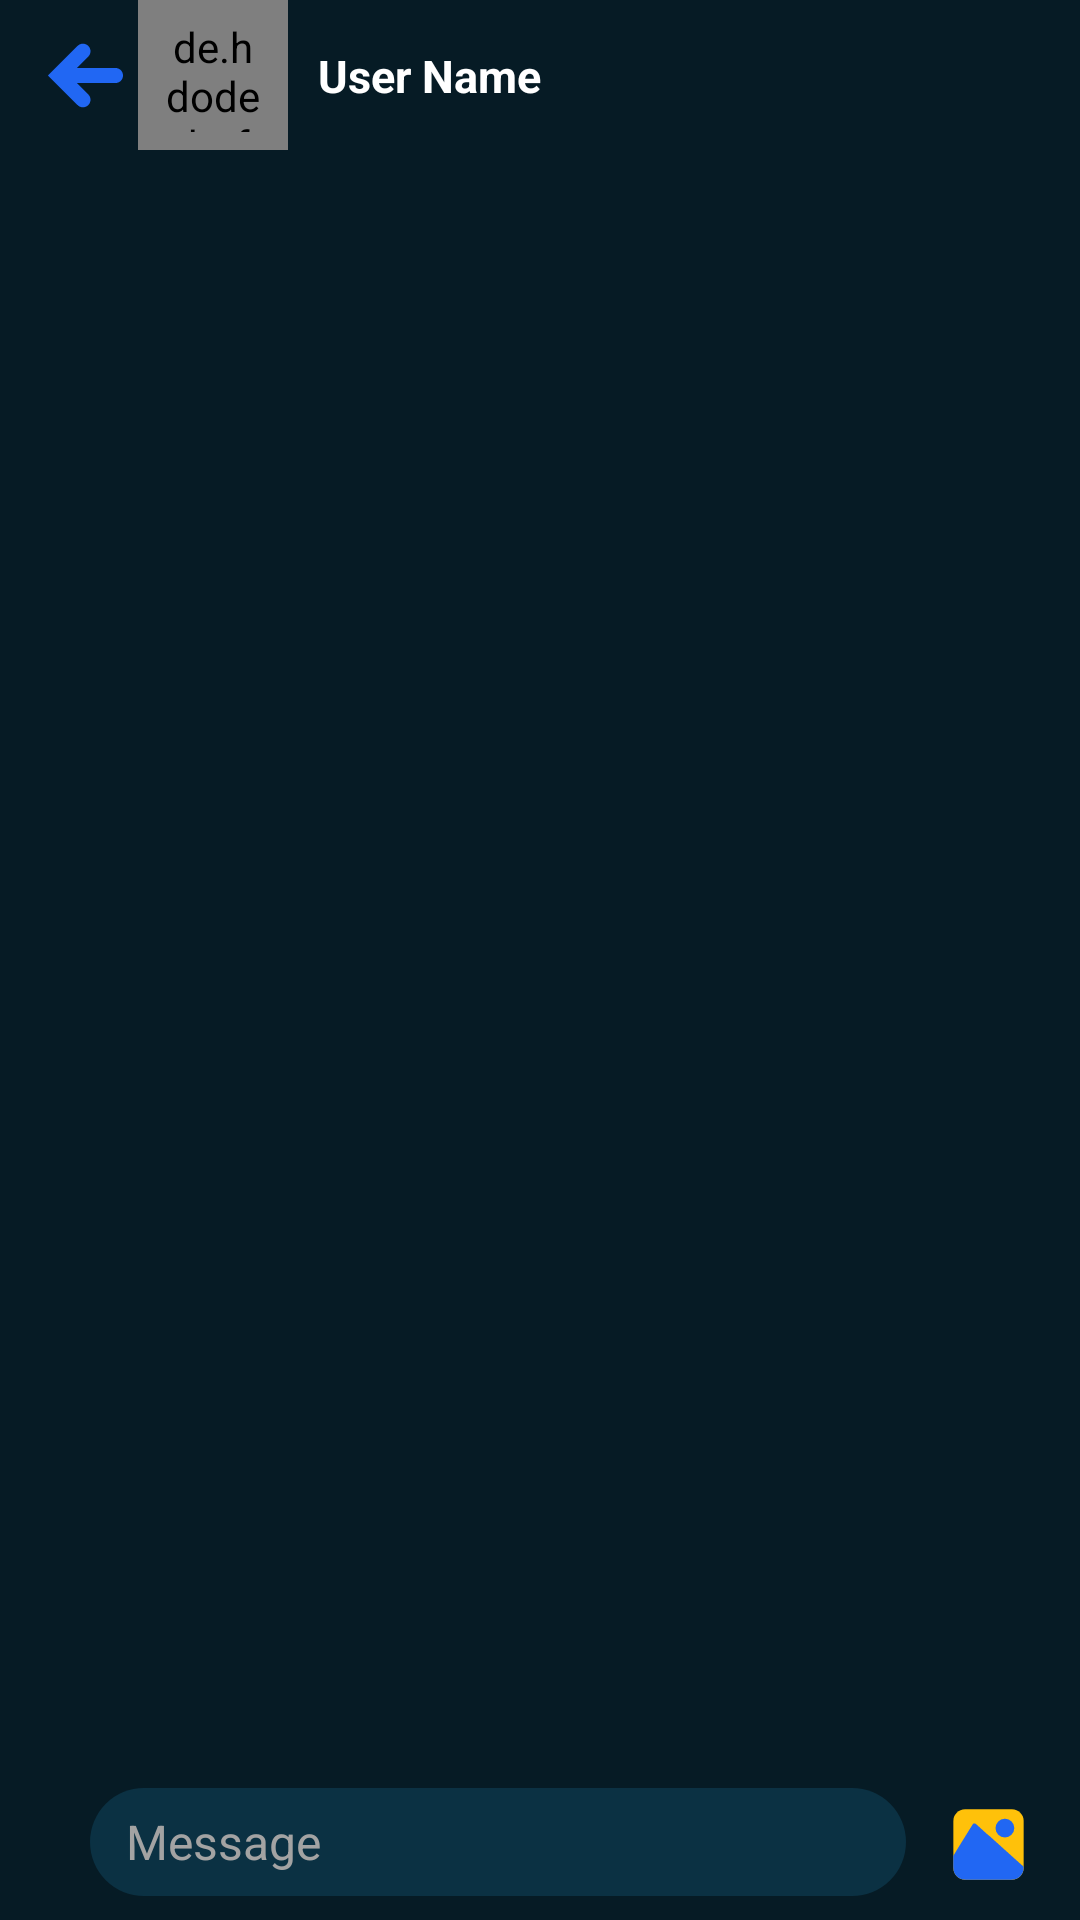

Write the Android layout XML for this screen, with the resource values it uses.
<!-- AndroidManifest.xml: application theme AppTheme -->
<!-- res/layout/activity_chat_user.xml -->
<?xml version="1.0" encoding="utf-8"?>
<RelativeLayout xmlns:android="http://schemas.android.com/apk/res/android"
    xmlns:app="http://schemas.android.com/apk/res-auto"
    xmlns:tools="http://schemas.android.com/tools"
    android:layout_width="match_parent"
    android:layout_height="match_parent"
    android:background="@color/darkGreen"
    android:id="@+id/root"
    tools:context=".ChatUserActivity">
    <RelativeLayout
        android:layout_width="match_parent"
        android:layout_height="match_parent"
        android:layout_above="@+id/send_container"
        android:layout_below="@+id/toolbar">
        <ImageView
            android:layout_width="match_parent"
            android:layout_height="match_parent"
            android:scaleType="centerCrop"
            android:backgroundTintMode="multiply"
            android:src="@drawable/ic_background"/>
        <androidx.recyclerview.widget.RecyclerView
            android:id="@+id/messageListView"
            android:layout_width="match_parent"
            android:layout_height="match_parent"
            android:clipToPadding="false"
            android:paddingTop="3dp"
            android:paddingBottom="18dp"
            tools:listitem="@layout/sender_message" />
    </RelativeLayout>
    <RelativeLayout
        android:id="@+id/typingUserRelativeLayout"
        android:layout_width="wrap_content"
        android:layout_height="wrap_content"
        android:layout_above="@+id/send_container"
        android:layout_alignParentStart="true"
        >
        <com.airbnb.lottie.LottieAnimationView
            android:id="@+id/animationView"
            android:layout_width="48dp"
            android:layout_height="23dp"
            android:layout_marginStart="18dp"
            android:visibility="gone"
            app:lottie_autoPlay="true"
            app:lottie_loop="true"
            app:lottie_rawRes="@raw/typinganimation" />
        <de.hdodenhof.circleimageview.CircleImageView
            android:id="@+id/typingUserPicture"
            android:layout_width="14dp"
            android:layout_height="14dp"
            android:layout_alignTop="@+id/animationView"
            android:layout_alignBottom="@+id/animationView"
            android:layout_alignParentStart="true"
            android:layout_marginStart="8dp"
            android:src="@drawable/admin"
            android:visibility="gone" />
    </RelativeLayout>
    <RelativeLayout
        android:id="@+id/imageRelativeLayout"
        android:layout_width="110dp"
        android:layout_height="150dp"
        android:layout_marginStart="3dp"
        android:layout_above="@+id/send_container"
        android:layout_alignParentStart="true"
        android:background="@drawable/imageviewbg"
        android:visibility="gone">
        <ImageView
            android:id="@+id/imageViewClose"
            android:layout_width="16dp"
            android:layout_height="16dp"
            android:layout_alignParentTop="true"
            android:layout_alignParentEnd="true"
            android:layout_marginTop="2dp"
            android:layout_marginEnd="2dp"
            android:src="@drawable/ic_close" />
        <com.makeramen.roundedimageview.RoundedImageView
            android:id="@+id/imageSendView"
            android:layout_width="match_parent"
            android:layout_height="match_parent"
            android:layout_alignParentBottom="true"
            android:layout_marginStart="4dp"
            android:layout_marginTop="19dp"
            android:layout_marginEnd="4dp"
            android:layout_marginBottom="4dp"
            android:src="@drawable/admin"
            app:riv_corner_radius="3dp" />
    </RelativeLayout>
    <androidx.constraintlayout.widget.ConstraintLayout
        android:id="@+id/send_container"
        android:layout_width="match_parent"
        android:minHeight="50dp"

        android:layout_height="wrap_content"

        android:paddingTop="8dp"
        android:paddingEnd="8dp"
        android:paddingBottom="8dp"
        android:paddingStart="30dp"
        android:background="@drawable/shape_circle"
        android:layout_alignParentBottom="true">

        <EditText
            android:id="@+id/textField"
            android:layout_width="0dp"
            android:layout_height="wrap_content"
            android:hint="Message"
            android:inputType="textCapSentences|textMultiLine"
            android:maxHeight="110dp"
            android:background="@drawable/edit_text_bg"
            android:paddingStart="12dp"
            android:paddingTop="6dp"
            android:paddingEnd="12dp"
            android:paddingBottom="6dp"
            android:layout_marginEnd="15dp"
            android:textColor="@color/white"
            android:textColorHint="#A3A3A3"
            android:textSize="16sp"
            app:layout_constraintBottom_toBottomOf="parent"
            android:minHeight="36dp"
            app:layout_constraintEnd_toStartOf="@+id/sendImage"
            app:layout_constraintHorizontal_bias="0.5"
            app:layout_constraintStart_toStartOf="parent"
            app:layout_constraintTop_toTopOf="parent" />

        <ImageView
            android:id="@+id/sendImage"
            android:layout_width="25dp"
            android:layout_height="25dp"
            android:layout_alignParentEnd="true"
            android:layout_centerVertical="true"
            android:layout_marginEnd="10dp"
            android:src="@drawable/ic_image"
            android:visibility="visible"
            app:layout_constraintBottom_toBottomOf="parent"
            app:layout_constraintEnd_toStartOf="@+id/sendButton"
            android:layout_marginBottom="4.8dp"/>


        <ImageView
            android:id="@+id/sendButton"
            android:layout_width="25dp"
            android:layout_height="25dp"
            android:layout_alignParentEnd="true"
            android:layout_centerVertical="true"
            android:layout_marginEnd="8dp"
            android:onClick="sendMessage"
            android:src="@drawable/ic_send"
            android:visibility="gone"
            app:layout_constraintBottom_toBottomOf="parent"
            app:layout_constraintEnd_toEndOf="parent"
            android:layout_marginBottom="4.8dp"/>
    </androidx.constraintlayout.widget.ConstraintLayout>
    <androidx.appcompat.widget.Toolbar
        android:id="@+id/toolbar"
        android:layout_width="match_parent"
        android:layout_height="50dp"
        android:background="@color/darkGreen"
        app:popupTheme="@style/MyToolbarStyle">
        <androidx.constraintlayout.widget.ConstraintLayout
            android:layout_width="match_parent"
            android:layout_height="match_parent">

            <ImageView
                android:id="@+id/backPressId"
                android:layout_width="25dp"
                android:layout_height="25dp"
                android:src="@drawable/ic_back"
                app:layout_constraintStart_toStartOf="parent"
                app:layout_constraintBottom_toBottomOf="parent"
                app:layout_constraintTop_toTopOf="parent"
                />

            <de.hdodenhof.circleimageview.CircleImageView
                android:id="@+id/chatProfilePic"
                android:layout_width="50dp"
                android:layout_height="50dp"
                android:layout_marginStart="5dp"
                android:padding="6dp"
                android:src="@drawable/user_dp"
                android:transitionName="imageTransition"
                app:civ_border_color="@color/darkGreen2"
                app:civ_border_width="1.5dp"
                app:layout_constraintBottom_toBottomOf="parent"
                app:layout_constraintStart_toEndOf="@+id/backPressId"
                app:layout_constraintTop_toTopOf="parent" />
            <TextView
                android:id="@+id/chatDetailName"
                android:layout_width="wrap_content"
                android:layout_height="wrap_content"
                android:layout_marginStart="10dp"
                android:text="User Name"
                android:textColor="@color/white"
                android:textSize="15sp"
                android:textStyle="bold"
                android:transitionName="nameTransition"
                app:layout_constraintBottom_toBottomOf="parent"
                app:layout_constraintStart_toEndOf="@+id/chatProfilePic"
                app:layout_constraintTop_toTopOf="@+id/chatProfilePic" />
        </androidx.constraintlayout.widget.ConstraintLayout>
    </androidx.appcompat.widget.Toolbar>
</RelativeLayout>
<!-- res/layout/sender_message.xml (included above) -->
<?xml version="1.0" encoding="utf-8"?>
<RelativeLayout xmlns:android="http://schemas.android.com/apk/res/android"
    xmlns:tools="http://schemas.android.com/tools"
    android:layout_width="wrap_content"
    android:layout_height="wrap_content"
    android:paddingVertical="3dp"
    android:paddingRight="15dp"
    android:paddingLeft="100dp"
    android:clipToPadding="false">

    <RelativeLayout
        android:id="@+id/senderMessageRelativeLayout"
        android:layout_width="wrap_content"
        android:layout_height="wrap_content">
        <TextView
            android:id="@+id/message_body"
            android:layout_width="wrap_content"
            android:layout_height="wrap_content"
            android:layout_alignParentRight="true"
            android:background="@drawable/my_message"
            android:elevation="2dp"
            android:minWidth="60dp"
            android:paddingStart="10dp"
            android:paddingTop="8dp"
            android:paddingEnd="10dp"
            android:paddingBottom="8dp"
            android:text="Placeholder message"
            android:textColor="#fff"
            android:textSize="17sp" />

        <TextView
            android:id="@+id/nameTextView"
            android:layout_width="wrap_content"
            android:layout_height="wrap_content"
            android:layout_below="@+id/message_body"
            android:layout_marginEnd="10dp"
            android:textSize="11sp"
            android:visibility="gone"
            android:layout_marginTop="1dp"
            android:layout_alignParentRight="true"
            android:layout_weight="0"
            android:textColor="@color/white"
            android:textAppearance="?android:attr/textAppearanceSmall"
            android:text="12:00" />

    </RelativeLayout>
</RelativeLayout>
<!-- resources referenced by this layout -->
<resources>
  <color name="darkGreen">#061B25</color>
  <color name="darkGreen2">#175877</color>
  <color name="white">#FFFFFFFF</color>
  <!-- drawable edit_text_bg (drawable) -->
  <shape xmlns:android="http://schemas.android.com/apk/res/android"
      android:shape="rectangle">
      <solid android:color="#0B3143" />
      <corners
          android:topLeftRadius="18dp"
          android:topRightRadius="18dp"
          android:bottomLeftRadius="18dp"
          android:bottomRightRadius="18dp"
          />
  </shape>
  <!-- drawable ic_back (drawable) -->
  <vector xmlns:android="http://schemas.android.com/apk/res/android"
      android:width="29.771dp"
      android:height="29.771dp"
      android:viewportWidth="29.771"
      android:viewportHeight="29.771">
    <path
        android:fillColor="@color/blueTint"
        android:pathData="M29.771,14.886c0,1.657 -1.344,3 -3,3H11.486l4.506,4.505c1.172,1.172 1.172,3.071 0,4.243c-0.586,0.586 -1.354,0.879 -2.122,0.879s-1.534,-0.293 -2.12,-0.878L0,14.885L11.745,3.138c1.173,-1.172 3.071,-1.171 4.243,0c1.172,1.172 1.172,3.071 0,4.243l-4.505,4.506h15.289C28.427,11.886 29.771,13.229 29.771,14.886z"/>
  </vector>
  <!-- drawable ic_send (drawable) -->
  <vector xmlns:android="http://schemas.android.com/apk/res/android"
      android:width="32dp"
      android:height="32dp"
      android:viewportWidth="32"
      android:viewportHeight="32">
    <path
        android:pathData="M28.7,14.23 L4.43,2.1A2,2 0,0 0,1.65 4.41L5,16 1.65,27.59a2,2 0,0 0,1.89 2.53,1.92 1.92,0 0,0 0.89,-0.22L28.7,17.77a2,2 0,0 0,0 -3.54Z"
        android:fillColor="#ed1c24"/>
  </vector>
  <!-- drawable imageviewbg (drawable) -->
  <?xml version="1.0" encoding="utf-8"?>
  <shape xmlns:android="http://schemas.android.com/apk/res/android" android:shape="rectangle" >
      <corners
          android:topLeftRadius="5dp"
          android:topRightRadius="5dp"
          />
      <gradient
          android:angle="0"
          android:centerX="0%"
          android:startColor="@color/darkGreen"
          android:endColor="@color/darkGreen"
          android:type="linear"
          />
  </shape>
  <!-- drawable my_message (drawable) -->
  <?xml version="1.0" encoding="utf-8"?>
  <shape xmlns:android="http://schemas.android.com/apk/res/android" android:shape="rectangle" >
      <corners
          android:radius="20dp"
          />
      <gradient
          android:angle="0"
          android:centerX="0%"
          android:startColor="@color/darkGreen1"
          android:endColor="@color/darkGreen1"
          android:type="linear"
          />
  </shape>
  <!-- drawable shape_circle (drawable) -->
  <?xml version="1.0" encoding="utf-8"?>
  <shape xmlns:android="http://schemas.android.com/apk/res/android"
      android:shape="rectangle">
  
      <solid
          android:color="@color/darkGreen"
          />
  
  </shape>
  <style name="MyToolbarStyle" parent="ThemeOverlay.AppCompat.Light">
          <item name="android:colorBackground">#0A2633</item>
          <item name="android:textColor">@color/blueTint</item>
      </style>
  <style name="AppTheme" parent="Theme.AppCompat.Light.DarkActionBar">
          
          <item name="windowActionBar">false</item>
          <item name="windowNoTitle">true</item>
          <item name="colorPrimary">@color/darkGreen2</item>
          <item name="colorPrimaryDark">@color/darkGreen2</item>
          <item name="colorAccent">@color/darkGreen2</item>
          
          <item name="android:windowActivityTransitions">true</item>
  
      </style>
  <color name="blueTint">#2167F3</color>
  <color name="darkGreen1">#0F3A4E</color>
</resources>
